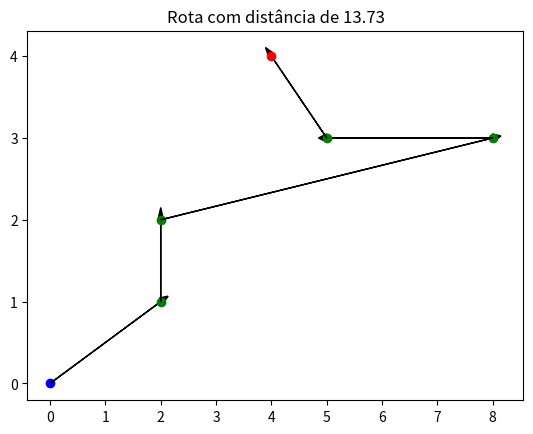

This chart was generated by the following Python code:
import matplotlib.pyplot as plt
from scipy.spatial.distance import euclidean as distancia_euclidiana
from itertools import permutations

def desenhar_rota(rota):
    distancia_percorrida = 0
    tamanho_rota = len(rota)
    for i in range(tamanho_rota):
        x,y = rota[i]
        cor = 'black'
        if i == 0:
            cor = 'blue'
        elif i == tamanho_rota - 1:
            cor = 'red'
        else:
            cor = 'green'
        plt.scatter(x,y,color=cor)
        if i < tamanho_rota - 1:
            x1, y1 = rota[i+1]
            dx = x1 - x
            dy = y1 - y
            plt.arrow(x,y,dx,dy,color='black',head_width=0.1)

            distancia_percorrida += distancia_euclidiana(rota[i], rota[i+1])

    plt.title(f"Rota com distância de {round(distancia_percorrida, 2)}")
    plt.show()

def calcular_distancia_rota(rota):
    distancia = 0
    tamanho_rota = len(rota)
    for i in range(tamanho_rota):
        if i < tamanho_rota - 1:
            distancia += distancia_euclidiana(rota[i], rota[i+1])
        return distancia


if __name__ == "__main__":
    
    # Definição de origem, destino e pontos intermediários
    origem = (0,0)
    destino = (4,4)
    enderecos = [(2,1), (2,2), (8,3), (5,3)]
    menor_distancia = float('inf')
    menor_rota = None

    for permutacao in permutations(enderecos):
        rota = [origem] + enderecos + [destino]
        distancia_rota = calcular_distancia_rota(rota)

        if distancia_rota < menor_distancia:
            menor_distancia = distancia_rota
            menor_rota = rota

    if menor_rota is None:
        print("Nenhuma rota foi encontrada")
    else:
        print(menor_rota, menor_distancia)
        desenhar_rota(menor_rota)



